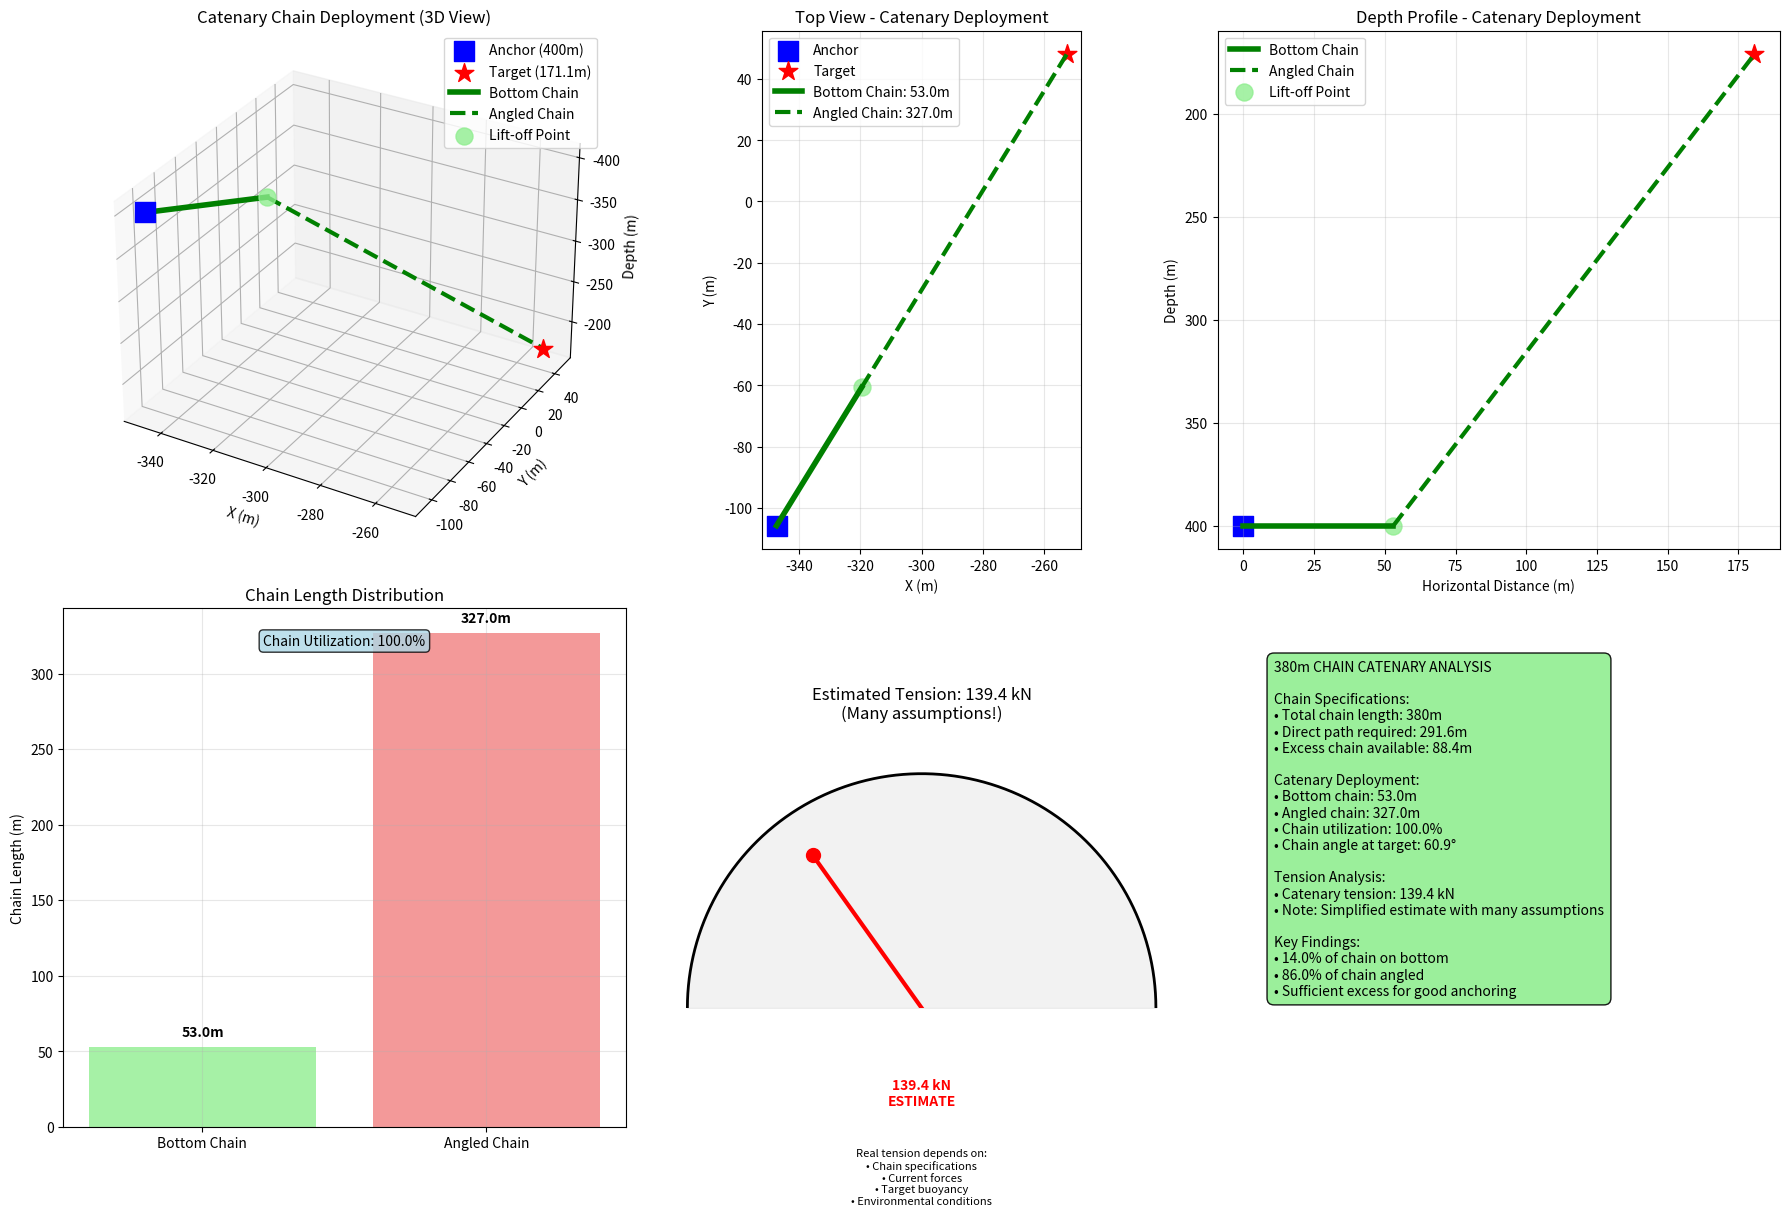

Write the Python code that produced this figure.
import numpy as np
import matplotlib.pyplot as plt
from mpl_toolkits.mplot3d import Axes3D

def calculate_chain_deployment():
    """Calculate chain deployment for a 380m chain from anchor to target"""
    
    # Anchor point coordinates
    anchor_lat = 19.82918
    anchor_lon = -156.12066
    anchor_depth = 400  # meters below surface
    
    # Target location
    target_lat = 19.830566
    target_lon = -156.119753
    target_depth = 171.1  # meters below surface
    
    # Chain specifications
    total_chain_length = 380  # meters
    
    # Convert to local coordinates
    lat_center = 19.8301333
    lon_center = -156.1173333
    
    anchor_x = (anchor_lon - lon_center) * 111000 * np.cos(np.radians(lat_center))
    anchor_y = (anchor_lat - lat_center) * 111000
    anchor_z = -anchor_depth
    
    target_x = (target_lon - lon_center) * 111000 * np.cos(np.radians(lat_center))
    target_y = (target_lat - lat_center) * 111000
    target_z = -target_depth
    
    # Calculate direct path requirements
    horizontal_distance = np.sqrt((target_x - anchor_x)**2 + (target_y - anchor_y)**2)
    vertical_distance = abs(target_z - anchor_z)
    direct_path_length = np.sqrt(horizontal_distance**2 + vertical_distance**2)
    
    print("=" * 70)
    print("CHAIN DEPLOYMENT ANALYSIS - 380m CHAIN (CATENARY ONLY)")
    print("=" * 70)
    
    print(f"Chain Specifications:")
    print(f"  • Total chain length: {total_chain_length}m")
    print(f"  • Direct path requirement: {direct_path_length:.1f}m")
    print(f"  • Excess chain available: {total_chain_length - direct_path_length:.1f}m")
    
    print(f"\nPath Requirements:")
    print(f"  • Horizontal distance: {horizontal_distance:.1f}m")
    print(f"  • Vertical distance: {vertical_distance:.1f}m")
    print(f"  • Minimum path length: {direct_path_length:.1f}m")
    
    # Calculate chain deployment with excess chain
    excess_chain = total_chain_length - direct_path_length
    
    if excess_chain > 0:
        print(f"\n✓ Sufficient chain length available!")
        print(f"  • Excess chain: {excess_chain:.1f}m")
        
        # Catenary curve analysis only
        print(f"\nCatenary Deployment Analysis:")
        
        # Estimate bottom portion based on excess chain
        # More excess chain = more bottom chain
        if excess_chain > horizontal_distance:
            # Plenty of excess - most can go on bottom
            bottom_chain_catenary = horizontal_distance * 0.8  # 80% of horizontal distance
        else:
            # Limited excess - proportional to available excess
            bottom_chain_catenary = excess_chain * 0.6  # 60% of excess goes to bottom
        
        angled_chain_catenary = total_chain_length - bottom_chain_catenary
        
        print(f"  • Bottom chain length: {bottom_chain_catenary:.1f}m")
        print(f"  • Angled chain length: {angled_chain_catenary:.1f}m")
        print(f"  • Chain utilization: {((bottom_chain_catenary + angled_chain_catenary) / total_chain_length * 100):.1f}%")
        
        # Calculate catenary lift-off point
        if bottom_chain_catenary > 0:
            direction_x = (target_x - anchor_x) / horizontal_distance
            direction_y = (target_y - anchor_y) / horizontal_distance
            
            catenary_lift_off_x = anchor_x + direction_x * bottom_chain_catenary
            catenary_lift_off_y = anchor_y + direction_y * bottom_chain_catenary
            catenary_lift_off_z = anchor_z
            
            print(f"  • Lift-off point: ({catenary_lift_off_x:.1f}m, {catenary_lift_off_y:.1f}m, {catenary_lift_off_z:.1f}m)")
            
            # Calculate catenary angle
            remaining_horizontal_cat = horizontal_distance - bottom_chain_catenary
            if remaining_horizontal_cat > 0:
                catenary_angle = np.arctan2(vertical_distance, remaining_horizontal_cat) * 180 / np.pi
                print(f"  • Chain angle at target: {catenary_angle:.1f}°")
            else:
                print(f"  • Chain angle: Vertical (90°)")
        else:
            catenary_lift_off_x, catenary_lift_off_y, catenary_lift_off_z = anchor_x, anchor_y, anchor_z
            catenary_angle = np.arctan2(vertical_distance, horizontal_distance) * 180 / np.pi
            print(f"  • Chain angle at target: {catenary_angle:.1f}°")
        
        # Calculate chain tension
        # NOTE: This is a simplified approximation with many assumptions
        # Real tension depends on: chain size/weight, current forces, target buoyancy, 
        # wave action, anchor holding capacity, and many other factors
        print(f"\nTension Analysis (Simplified Approximation):")
        print(f"  ⚠️  WARNING: This is a basic estimate with many assumptions!")
        print(f"  ⚠️  Real tension depends on chain specifications, currents, target buoyancy, etc.")
        
        # Basic assumptions for demonstration only
        chain_weight_per_meter = 50  # kg/m (assumed - actual depends on chain size)
        water_density = 1025  # kg/m³
        buoyant_weight_per_meter = chain_weight_per_meter - (chain_weight_per_meter / 7850) * water_density
        
        # Tension calculation for catenary (simplified)
        tension_catenary = buoyant_weight_per_meter * angled_chain_catenary * 9.81 / 1000  # kN
        
        print(f"  • Estimated catenary tension: {tension_catenary:.1f} kN")
        print(f"  • Assumptions: {chain_weight_per_meter} kg/m chain, no currents, no target forces")
        print(f"  • Reality: Tension could be 2-10x higher depending on conditions")
        
        # Additional factors that affect real tension
        print(f"\nFactors Affecting Real Tension:")
        print(f"  • Chain size and weight per meter (unknown)")
        print(f"  • Current forces on chain and target")
        print(f"  • Target buoyancy and drag forces")
        print(f"  • Wave action and surface conditions")
        print(f"  • Anchor holding capacity and seabed conditions")
        print(f"  • Dynamic loads from vessel movement")
        print(f"  • Temperature effects on chain properties")
        
        return {
            'total_chain': total_chain_length,
            'direct_path': direct_path_length,
            'excess_chain': excess_chain,
            'catenary': {
                'bottom_length': bottom_chain_catenary,
                'angled_length': angled_chain_catenary,
                'lift_off_point': [catenary_lift_off_x, catenary_lift_off_y, catenary_lift_off_z],
                'angle': catenary_angle,
                'tension_estimate': tension_catenary,
                'tension_note': 'Simplified estimate with many assumptions'
            },
            'anchor_pos': [anchor_x, anchor_y, anchor_z],
            'target_pos': [target_x, target_y, target_z],
            'horizontal_distance': horizontal_distance,
            'vertical_distance': vertical_distance
        }
        
    else:
        print(f"\n✗ Insufficient chain length!")
        print(f"  • Chain shortfall: {abs(excess_chain):.1f}m")
        print(f"  • Minimum required: {direct_path_length:.1f}m")
        print(f"  • Available: {total_chain_length}m")
        return None

def create_chain_deployment_visualization(chain_data):
    """Create visualization of catenary chain deployment"""
    fig = plt.figure(figsize=(18, 12))
    
    # 3D plot of catenary deployment
    ax1 = fig.add_subplot(231, projection='3d')
    ax1.set_xlabel('X (m)')
    ax1.set_ylabel('Y (m)')
    ax1.set_zlabel('Depth (m)')
    ax1.set_title('Catenary Chain Deployment (3D View)')
    
    anchor_x, anchor_y, anchor_z = chain_data['anchor_pos']
    target_x, target_y, target_z = chain_data['target_pos']
    
    # Catenary deployment
    lift_off_x, lift_off_y, lift_off_z = chain_data['catenary']['lift_off_point']
    
    # Plot anchor and target
    ax1.scatter(anchor_x, anchor_y, anchor_z, 
               c='blue', s=200, marker='s', label='Anchor (400m)')
    ax1.scatter(target_x, target_y, target_z, 
               c='red', s=200, marker='*', label='Target (171.1m)')
    
    # Plot catenary deployment
    if chain_data['catenary']['bottom_length'] > 0:
        ax1.plot([anchor_x, lift_off_x], [anchor_y, lift_off_y], [anchor_z, lift_off_z], 
                'g-', linewidth=4, label='Bottom Chain')
        ax1.plot([lift_off_x, target_x], [lift_off_y, target_y], [lift_off_z, target_z], 
                'g--', linewidth=3, label='Angled Chain')
        ax1.scatter(lift_off_x, lift_off_y, lift_off_z, 
                   c='lightgreen', s=150, marker='o', alpha=0.8, label='Lift-off Point')
    
    ax1.legend()
    ax1.invert_zaxis()
    
    # Top view of catenary deployment
    ax2 = fig.add_subplot(232)
    ax2.set_xlabel('X (m)')
    ax2.set_ylabel('Y (m)')
    ax2.set_title('Top View - Catenary Deployment')
    ax2.grid(True, alpha=0.3)
    
    ax2.scatter(anchor_x, anchor_y, c='blue', s=200, marker='s', label='Anchor')
    ax2.scatter(target_x, target_y, c='red', s=200, marker='*', label='Target')
    
    # Plot catenary deployment
    if chain_data['catenary']['bottom_length'] > 0:
        ax2.plot([anchor_x, lift_off_x], [anchor_y, lift_off_y], 
                'g-', linewidth=4, label=f'Bottom Chain: {chain_data["catenary"]["bottom_length"]:.1f}m')
        ax2.plot([lift_off_x, target_x], [lift_off_y, target_y], 
                'g--', linewidth=3, label=f'Angled Chain: {chain_data["catenary"]["angled_length"]:.1f}m')
        ax2.scatter(lift_off_x, lift_off_y, c='lightgreen', s=150, marker='o', alpha=0.8)
    
    ax2.legend()
    ax2.set_aspect('equal')
    
    # Depth profile of catenary deployment
    ax3 = fig.add_subplot(233)
    ax3.set_xlabel('Horizontal Distance (m)')
    ax3.set_ylabel('Depth (m)')
    ax3.set_title('Depth Profile - Catenary Deployment')
    ax3.grid(True, alpha=0.3)
    ax3.invert_yaxis()
    
    anchor_horizontal = 0
    target_horizontal = chain_data['horizontal_distance']
    
    # Plot catenary deployment
    if chain_data['catenary']['bottom_length'] > 0:
        lift_off_horizontal = chain_data['catenary']['bottom_length']
        ax3.plot([anchor_horizontal, lift_off_horizontal], 
                [abs(anchor_z), abs(lift_off_z)], 
                'g-', linewidth=4, label='Bottom Chain')
        ax3.plot([lift_off_horizontal, target_horizontal], 
                [abs(lift_off_z), abs(target_z)], 
                'g--', linewidth=3, label='Angled Chain')
        ax3.scatter(lift_off_horizontal, abs(lift_off_z), 
                   c='lightgreen', s=150, marker='o', alpha=0.8, label='Lift-off Point')
    
    ax3.scatter(anchor_horizontal, abs(anchor_z), c='blue', s=200, marker='s')
    ax3.scatter(target_horizontal, abs(target_z), c='red', s=200, marker='*')
    ax3.legend()
    
    # Chain length distribution
    ax4 = fig.add_subplot(234)
    categories = ['Bottom Chain', 'Angled Chain']
    lengths = [chain_data['catenary']['bottom_length'], chain_data['catenary']['angled_length']]
    colors = ['lightgreen', 'lightcoral']
    
    bars = ax4.bar(categories, lengths, color=colors, alpha=0.8)
    ax4.set_ylabel('Chain Length (m)')
    ax4.set_title('Chain Length Distribution')
    ax4.grid(True, alpha=0.3)
    
    # Add value labels on bars
    for bar, length in zip(bars, lengths):
        height = bar.get_height()
        ax4.text(bar.get_x() + bar.get_width()/2., height + 5,
                f'{length:.1f}m', ha='center', va='bottom', fontweight='bold')
    
    # Chain utilization percentage
    utilization = ((chain_data['catenary']['bottom_length'] + chain_data['catenary']['angled_length']) / 
                  chain_data['total_chain'] * 100)
    ax4.text(0.5, 0.95, f'Chain Utilization: {utilization:.1f}%', 
             transform=ax4.transAxes, ha='center', va='top', 
             bbox=dict(boxstyle='round,pad=0.3', facecolor='lightblue', alpha=0.8))
    
    # Tension analysis
    ax5 = fig.add_subplot(235)
    tension = chain_data['catenary']['tension_estimate']
    
    # Create a simple tension gauge with warning
    max_tension = 200  # kN for scale
    tension_percentage = (tension / max_tension) * 100
    
    # Create a gauge-like visualization
    theta = np.linspace(0, np.pi, 100)
    r = 1
    x = r * np.cos(theta)
    y = r * np.sin(theta)
    
    ax5.plot(x, y, 'k-', linewidth=2)
    ax5.fill_between(x, 0, y, alpha=0.1, color='gray')
    
    # Tension indicator
    tension_angle = (tension_percentage / 100) * np.pi
    tension_x = 0.8 * np.cos(tension_angle)
    tension_y = 0.8 * np.sin(tension_angle)
    
    ax5.plot([0, tension_x], [0, tension_y], 'r-', linewidth=3)
    ax5.scatter(tension_x, tension_y, c='red', s=100, marker='o')
    
    ax5.set_xlim(-1.2, 1.2)
    ax5.set_ylim(0, 1.2)
    ax5.set_aspect('equal')
    ax5.set_title(f'Estimated Tension: {tension:.1f} kN\n(Many assumptions!)')
    ax5.text(0, -0.3, f'{tension:.1f} kN\nESTIMATE', ha='center', va='top', fontsize=10, fontweight='bold', color='red')
    ax5.text(0, -0.6, 'Real tension depends on:\n• Chain specifications\n• Current forces\n• Target buoyancy\n• Environmental conditions', 
             ha='center', va='top', fontsize=8, style='italic')
    ax5.axis('off')
    
    # Summary statistics
    ax6 = fig.add_subplot(236)
    ax6.axis('off')
    
    summary_text = f'380m CHAIN CATENARY ANALYSIS\n\n' \
                   f'Chain Specifications:\n' \
                   f'• Total chain length: {chain_data["total_chain"]}m\n' \
                   f'• Direct path required: {chain_data["direct_path"]:.1f}m\n' \
                   f'• Excess chain available: {chain_data["excess_chain"]:.1f}m\n\n' \
                   f'Catenary Deployment:\n' \
                   f'• Bottom chain: {chain_data["catenary"]["bottom_length"]:.1f}m\n' \
                   f'• Angled chain: {chain_data["catenary"]["angled_length"]:.1f}m\n' \
                   f'• Chain utilization: {utilization:.1f}%\n' \
                   f'• Chain angle at target: {chain_data["catenary"]["angle"]:.1f}°\n\n' \
                   f'Tension Analysis:\n' \
                   f'• Catenary tension: {chain_data["catenary"]["tension_estimate"]:.1f} kN\n' \
                   f'• Note: {chain_data["catenary"]["tension_note"]}\n\n' \
                   f'Key Findings:\n' \
                   f'• {chain_data["catenary"]["bottom_length"]/chain_data["total_chain"]*100:.1f}% of chain on bottom\n' \
                   f'• {chain_data["catenary"]["angled_length"]/chain_data["total_chain"]*100:.1f}% of chain angled\n' \
                   f'• Sufficient excess for good anchoring'
    
    ax6.text(0.1, 0.9, summary_text, transform=ax6.transAxes, 
             verticalalignment='top', fontsize=10,
             bbox=dict(boxstyle='round,pad=0.5', facecolor='lightgreen', alpha=0.9))
    
    plt.tight_layout()
    return fig

def main():
    """Main function for chain deployment analysis"""
    try:
        print("Analyzing 500m chain deployment...")
        chain_data = calculate_chain_deployment()
        
        if chain_data:
            print("\nCreating deployment visualization...")
            fig = create_chain_deployment_visualization(chain_data)
            plt.show()
            print("\nChain deployment analysis complete!")
        else:
            print("\nAnalysis complete - insufficient chain length.")
        
    except Exception as e:
        print(f"Error: {e}")

if __name__ == "__main__":
    main() 